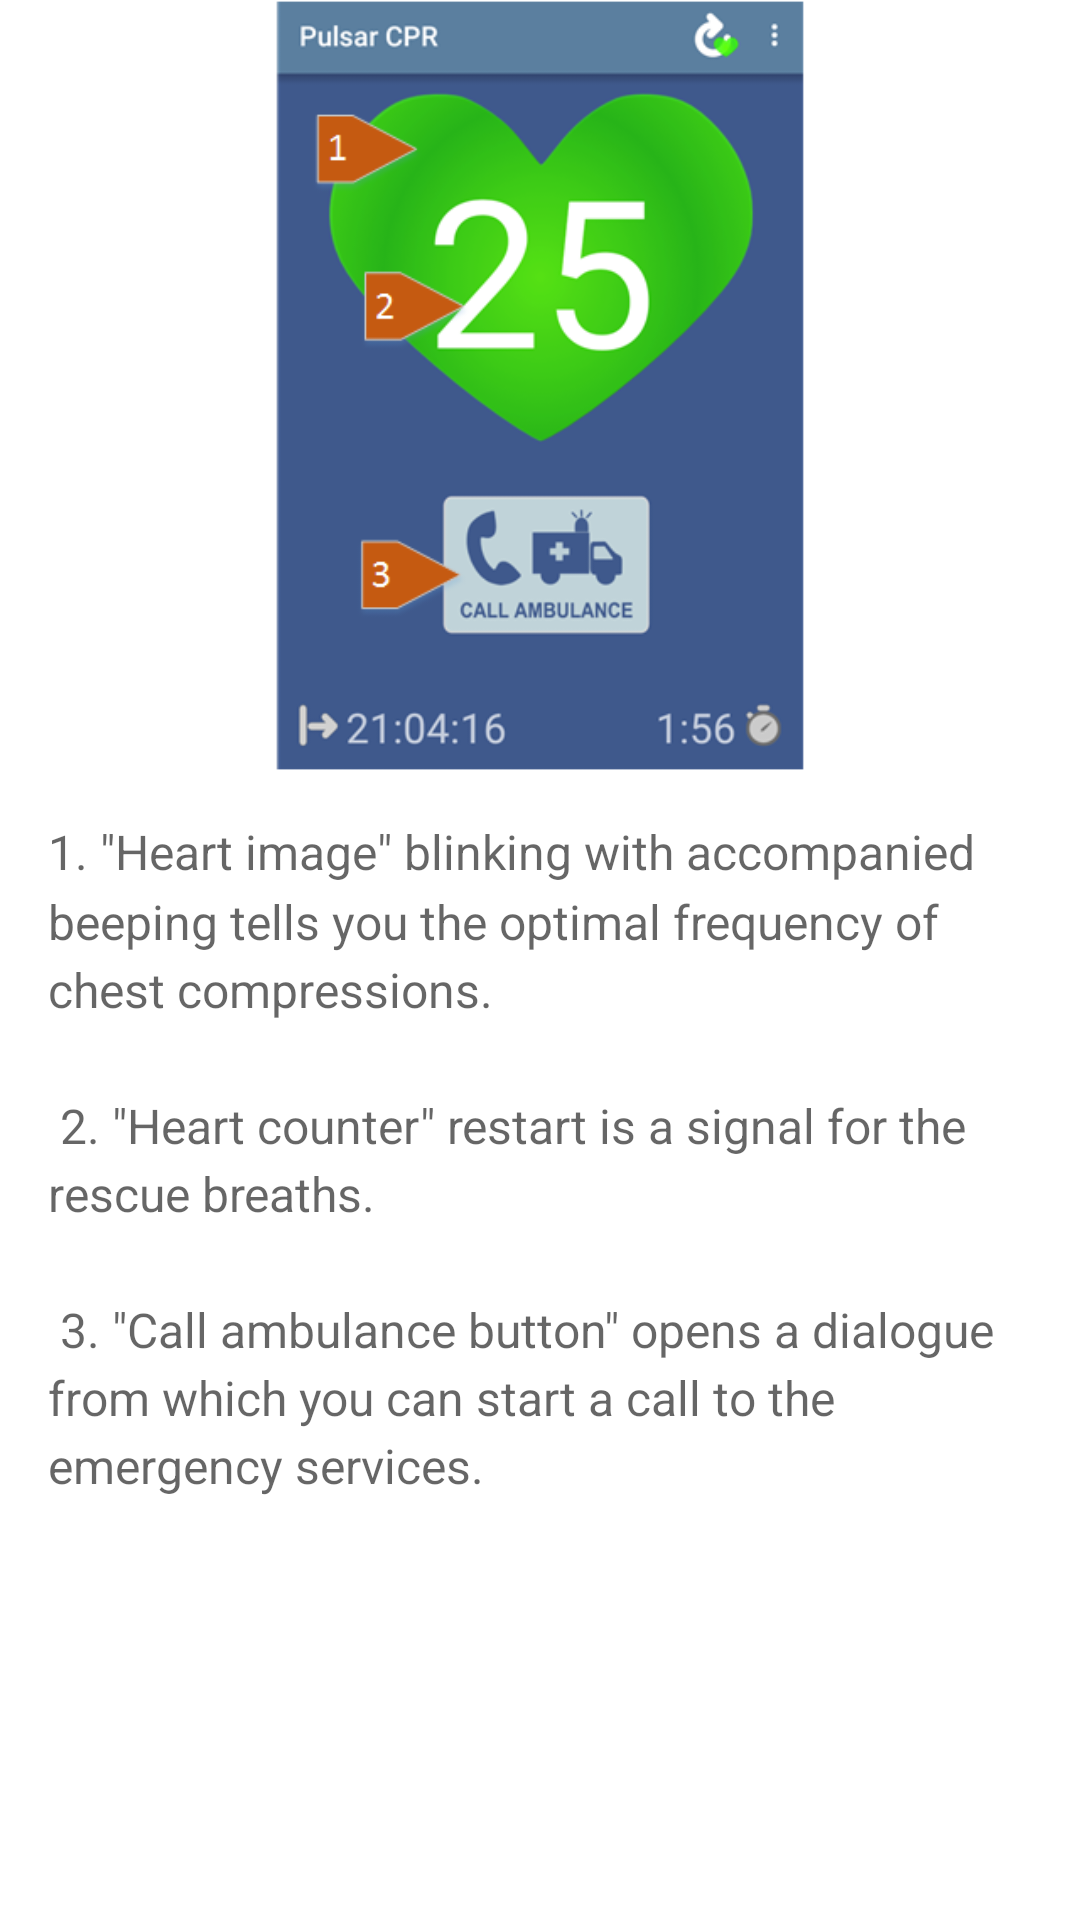

This screen was rendered from an Android layout file. Write that file and the resources it references.
<!-- AndroidManifest.xml: fallback theme Theme.MaterialComponents.DayNight.NoActionBar -->
<!-- res/layout/fragment_tutorial_page.xml -->
<?xml version="1.0" encoding="utf-8"?>
<ScrollView xmlns:android="http://schemas.android.com/apk/res/android"
    android:layout_width="match_parent"
    android:layout_height="match_parent" >

  

    <TableLayout
        android:id="@+id/HelpTableLayout"
        android:layout_width="match_parent"
        android:layout_height="wrap_content" >
        
		  <ImageView
		      android:id="@+id/imageViewHelp"
		      android:layout_width="match_parent"
		      android:layout_height="257dp"
		      android:src="@drawable/help_page_0" />
		  
        <TextView
            android:id="@+id/textHelp"
            style="?android:textAppearanceMedium"
            android:layout_width="match_parent"
            android:layout_height="wrap_content"
            android:lineSpacingMultiplier="1.2"
            android:padding="16dp"
            android:text="@string/help_page_0"
            android:textSize="16sp" />

    </TableLayout>

</ScrollView>
<!-- resources referenced by this layout -->
<resources>
  <!-- drawable help_page_0: png bitmap (drawable-cs-hdpi, 47269 bytes) -->
  <string name="help_page_0">
    1. \"Heart image\" blinking with accompanied beeping tells you the optimal frequency of chest compressions.\n\n
    2. \"Heart counter\" restart is a signal for the rescue breaths.\n\n
    3. \"Call ambulance button\" opens a dialogue from which you can start a call to the emergency services.
      </string>
</resources>
